Image classification data set "images" (BeObm/PlantGraphNet on GitHub). Class labels (10): amm, calluna, empetrum, grass, lichens, myrica, non-vegetation, rosa rugosa, salix, trees.

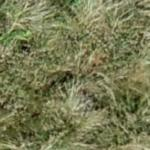
Label: amm

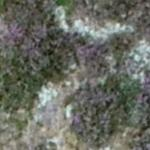
Label: calluna

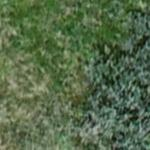
Label: salix

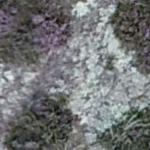
Label: lichens

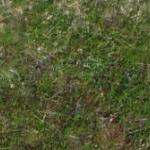
Label: empetrum

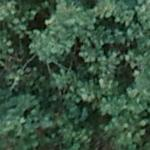
Label: trees
